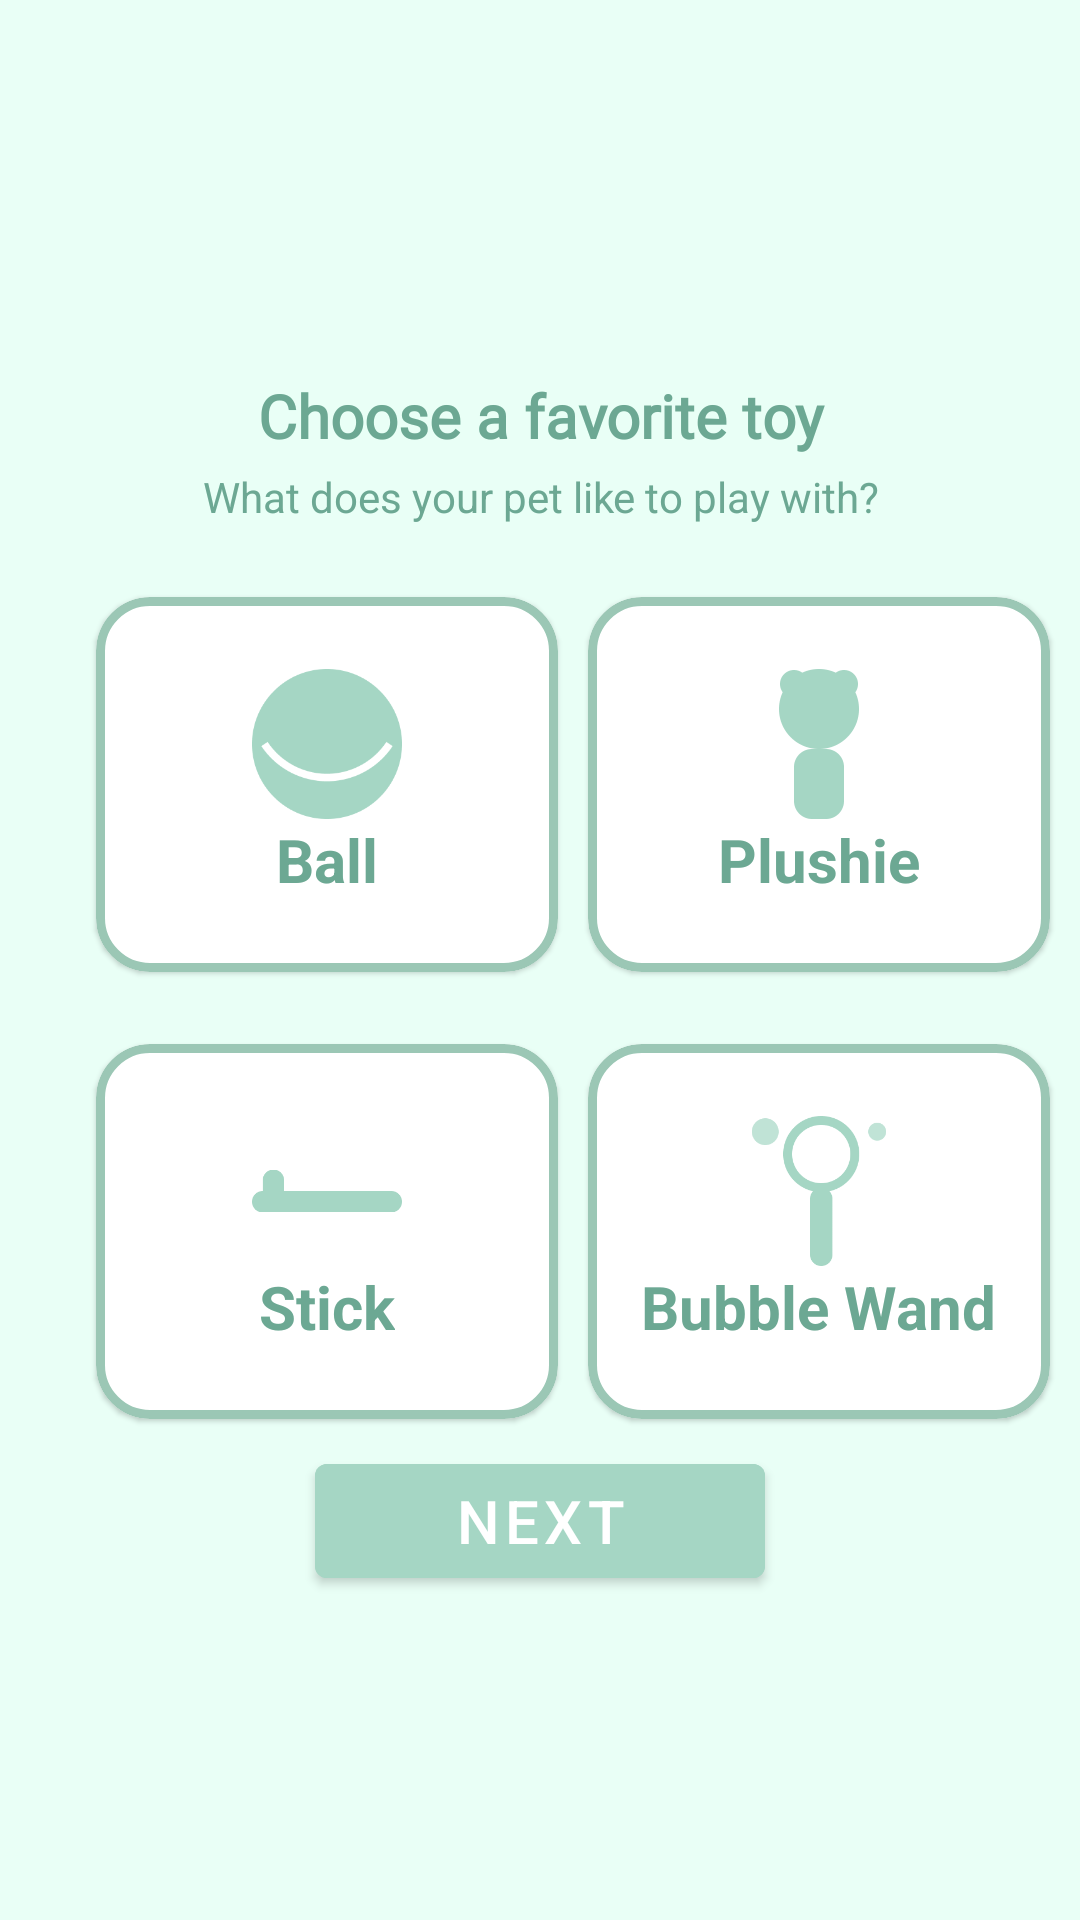

The Android layout XML behind this screen, and the referenced resources:
<!-- AndroidManifest.xml: application theme Theme.PocketPixelPets -->
<!-- res/layout/activity_choose_toy.xml -->
<?xml version="1.0" encoding="utf-8"?>
<androidx.constraintlayout.widget.ConstraintLayout
    xmlns:android="http://schemas.android.com/apk/res/android"
    xmlns:app="http://schemas.android.com/apk/res-auto"
    android:layout_width="match_parent"
    android:layout_height="match_parent"
    android:background="#E9FFF6">



    
    <TextView
        android:id="@+id/chooseToyTextView"
        android:textStyle="bold"
        android:layout_width="0dp"
        android:layout_height="wrap_content"
        android:layout_marginStart="16dp"
        android:layout_marginTop="125dp"
        android:fontFamily="@font/nokiafc22"
        android:layout_marginEnd="16dp"
        android:gravity="center"
        android:text="Choose a favorite toy"
        android:textColor="#6CA893"
        android:textSize="20sp"
        app:layout_constraintEnd_toEndOf="parent"
        app:layout_constraintStart_toStartOf="parent"
        app:layout_constraintTop_toTopOf="parent" />

    
    <TextView
        android:id="@+id/chooseToySubtitleTextView"
        android:layout_width="0dp"
        android:layout_height="wrap_content"
        android:layout_marginStart="32dp"
        android:layout_marginTop="4dp"
        android:layout_marginEnd="32dp"
        android:gravity="center"
        android:text="What does your pet like to play with?"
        android:textColor="#6CA893"
        android:textSize="14sp"
        app:layout_constraintEnd_toEndOf="parent"
        app:layout_constraintStart_toStartOf="parent"
        app:layout_constraintTop_toBottomOf="@id/chooseToyTextView" />

    
    <com.google.android.material.card.MaterialCardView
        android:id="@+id/ballButton"
        android:layout_width="154dp"
        android:layout_height="125dp"
        android:layout_marginStart="32dp"
        android:layout_marginTop="24dp"
        android:clickable="true"
        android:focusable="true"
        app:rippleColor="@android:color/transparent"
        app:cardCornerRadius="18dp"
        app:layout_constraintStart_toStartOf="parent"
        app:layout_constraintTop_toBottomOf="@id/chooseToySubtitleTextView"
        app:strokeColor="#9BC7B5"
        app:strokeWidth="3dp">

        
        <LinearLayout
            android:layout_width="match_parent"
            android:layout_height="match_parent"
            android:gravity="center"
            android:orientation="vertical"
            android:padding="12dp">

            <ImageView
                android:layout_width="50dp"
                android:layout_height="50dp"
                android:src="@drawable/ball_toy" />

            <TextView
                android:id="@+id/ballCardTitle"
                android:layout_width="wrap_content"
                android:layout_height="wrap_content"
                android:gravity="center"
                android:text="Ball"

                android:textColor="#6CA893"
                android:textSize="20sp"
                android:textStyle="bold" />

        </LinearLayout>

    </com.google.android.material.card.MaterialCardView>

    
    <com.google.android.material.card.MaterialCardView
        android:id="@+id/plushieButton"
        android:layout_width="154dp"
        android:layout_height="125dp"
        android:layout_marginTop="24dp"
        android:clickable="true"
        android:focusable="true"
        app:rippleColor="@android:color/transparent"
        app:cardCornerRadius="18dp"
        app:layout_constraintEnd_toEndOf="parent"
        app:layout_constraintStart_toEndOf="@+id/ballButton"
        app:layout_constraintTop_toBottomOf="@id/chooseToySubtitleTextView"
        app:strokeColor="#9BC7B5"
        app:strokeWidth="3dp">


        
        <LinearLayout
            android:layout_width="match_parent"
            android:layout_height="match_parent"
            android:gravity="center"
            android:orientation="vertical"
            android:padding="12dp">

            <ImageView
                android:layout_width="50dp"
                android:layout_height="50dp"
                android:src="@drawable/plushie_toy" />

            <TextView
                android:id="@+id/plushieCardTitle"
                android:layout_width="wrap_content"
                android:layout_height="wrap_content"
                android:layout_gravity="center"
                android:text="Plushie"
                android:textColor="#6CA893"
                android:textSize="20sp"
                android:textStyle="bold" />

        </LinearLayout>
    </com.google.android.material.card.MaterialCardView>

    
    <com.google.android.material.card.MaterialCardView
        android:id="@+id/stickButton"
        android:layout_width="154dp"
        android:layout_height="125dp"
        android:layout_marginTop="24dp"
        android:clickable="true"
        android:focusable="true"
        app:rippleColor="@android:color/transparent"
        app:cardCornerRadius="18dp"
        app:layout_constraintStart_toStartOf="@+id/ballButton"
        app:layout_constraintTop_toBottomOf="@+id/ballButton"
        app:strokeColor="#9BC7B5"
        app:strokeWidth="3dp">

        
        <LinearLayout
            android:layout_width="match_parent"
            android:layout_height="match_parent"
            android:gravity="center"
            android:orientation="vertical"
            android:padding="12dp">

            <ImageView
                android:layout_width="50dp"
                android:layout_height="50dp"
                android:src="@drawable/stick_toy" />

            
            <TextView
                android:id="@+id/stickTitle"
                android:layout_width="wrap_content"
                android:layout_height="wrap_content"
                android:layout_gravity="center"
                android:text="Stick"
                android:textColor="#6CA893"
                android:textSize="20sp"
                android:textStyle="bold" />

        </LinearLayout>
    </com.google.android.material.card.MaterialCardView>

    
    <com.google.android.material.card.MaterialCardView
        android:id="@+id/bubbleWandButton"
        android:layout_width="154dp"
        android:layout_height="125dp"
        android:layout_marginTop="24dp"
        android:clickable="true"
        android:focusable="true"
        app:rippleColor="@android:color/transparent"
        app:cardCornerRadius="18dp"
        app:layout_constraintStart_toStartOf="@+id/plushieButton"
        app:layout_constraintTop_toBottomOf="@id/ballButton"
        app:strokeColor="#9BC7B5"
        app:strokeWidth="3dp">

        
        <LinearLayout
            android:layout_width="match_parent"
            android:layout_height="match_parent"
            android:gravity="center"
            android:orientation="vertical"
            android:padding="12dp">

            <ImageView
                android:layout_width="50dp"
                android:layout_height="50dp"
                android:src="@drawable/bubble_wand_toy" />

            
            <TextView
                android:id="@+id/bubbleWandTitle"
                android:layout_width="wrap_content"
                android:layout_height="wrap_content"
                android:layout_gravity="center"
                android:text="Bubble Wand"
                android:textColor="#6CA893"
                android:textSize="20sp"
                android:textStyle="bold" />
            

        </LinearLayout>
    </com.google.android.material.card.MaterialCardView>

    <com.google.android.material.button.MaterialButton
        android:backgroundTint="@color/action_color"
        android:layout_width="150dp"
        android:layout_height="50dp"
        android:id="@+id/nextButtonToy"
        android:layout_marginTop="50dp"
        android:text="Next"
        android:textSize="20sp"
        app:layout_constraintBottom_toBottomOf="parent"
        app:layout_constraintEnd_toEndOf="parent"
        app:layout_constraintStart_toStartOf="parent"
        app:layout_constraintTop_toBottomOf="@+id/ballButton" />

</androidx.constraintlayout.widget.ConstraintLayout>
<!-- resources referenced by this layout -->
<resources>
  <color name="action_color">#A5D6C4</color>
  <!-- drawable ball_toy: png bitmap (drawable, 8576 bytes) -->
  <!-- drawable bubble_wand_toy: png bitmap (drawable, 8563 bytes) -->
  <!-- drawable plushie_toy: png bitmap (drawable, 6104 bytes) -->
  <!-- drawable stick_toy: png bitmap (drawable, 2034 bytes) -->
  <style name="Theme.PocketPixelPets" parent="Base.Theme.PocketPixelPets" />
  <style name="Base.Theme.PocketPixelPets" parent="Theme.MaterialComponents.DayNight.DarkActionBar">
          
          
          <item name="android:windowActivityTransitions">true</item>
  
          
          <item name="actionBarStyle">@style/Widget.PocketPixelPets.ActionBar</item>
  
          
          <item name="actionBarTheme">@style/ThemeOverlay.PocketPixelPets.ActionBar</item>
      </style>
  <style name="Widget.PocketPixelPets.ActionBar" parent="Widget.MaterialComponents.ActionBar.Solid">
          <item name="background">@color/appBackgroundColor</item>
          <item name="elevation">0dp</item>
      </style>
  <style name="ThemeOverlay.PocketPixelPets.ActionBar" parent="ThemeOverlay.MaterialComponents.Dark.ActionBar">
          <item name="android:textColorPrimary">#6CA893</item>
          <item name="actionMenuTextColor">#6CA893</item>
  
          
          <item name="android:shadowColor">#26243A32</item>
          <item name="android:shadowDx">5</item>
          <item name="android:shadowDy">5</item>
          <item name="android:shadowRadius">2</item>
      </style>
  <color name="appBackgroundColor">#E9FFF6</color>
</resources>
